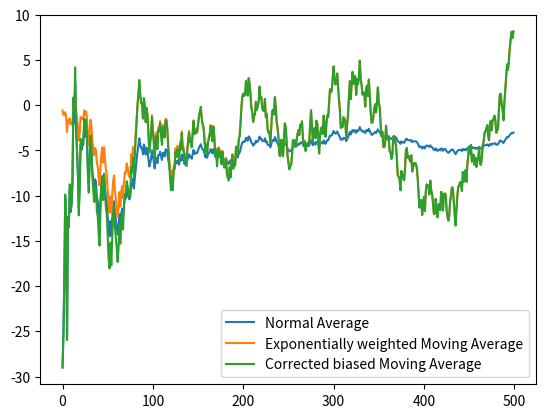

Source code (Python):
import matplotlib.pyplot as plt
import numpy as np

shape = [500]

data = np.random.randint(-100, 100, shape)
m_avg = np.zeros(shape)  # store means computed by moving average
no_biased_m_avg = np.zeros(shape)  # store means computed by corrected bias moving average
normal_avg = np.zeros(shape)  # store means computed by normal averaging

vt, t = 0, 0
beta = 0.98


def no_bias_mv(number):
    global vt, t

    t += 1
    vt = vt * beta + (1 - beta) * number
    no_biased_m_avg[t - 1] = (vt / (1 - (beta ** t)))
    m_avg[t - 1] = vt
    normal_avg[t-1] = np.sum(data[:t]) / t


for num in data:
    no_bias_mv(num)

# plt.scatter(range(len(data)), data, marker='.', color='pink')
plt.plot(normal_avg, label="Normal Average")
plt.plot(m_avg, label="Exponentially weighted Moving Average")
plt.plot(no_biased_m_avg, label="Corrected biased Moving Average")
plt.legend()
plt.show()